Run: headless pygame with SDL's dummy video driver; simulated clock (each Clock.tick advances the game by its frame time, no real sleeping); random seed 0; keys injected as events and as key.get_pressed() state; no mouse input.
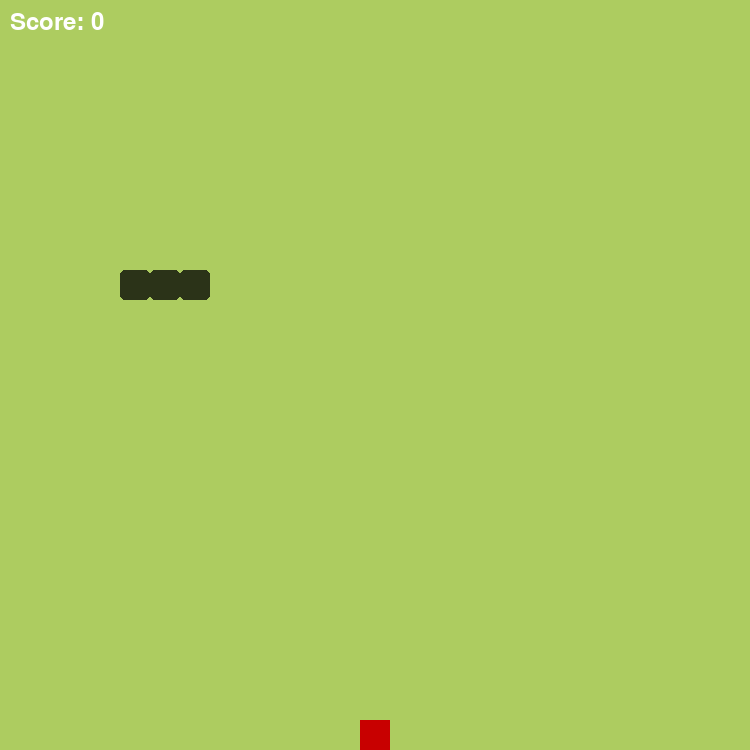
Frame 1 of 4 · flips 1–60 · no input
Frame 2 of 4 · flips 61–180 · tapped SPACE, RETURN · held RIGHT (→), D · screen unchanged from frame 1, image omitted
Frame 3 of 4 · flips 181–300 · held DOWN (↓), S · screen unchanged from frame 2, image omitted
Frame 4 of 4 · flips 301–420 · held LEFT (←), A, UP (↑), W · screen unchanged from frame 3, image omitted

The pygame program that drew these frames:

import pygame
import sys
import random
from pygame.math import Vector2

# Initialize Pygame
pygame.init()

# Colors
GREEN = (173, 204, 96)
DARK_GREEN = (43, 51, 24)

# Settings
cell_size = 30
number_of_cells = 25

# Create the Food class
class Food:
    def __init__(self):
        self.position = self.generate_random_pos()
        self.food_surface = pygame.Surface((cell_size, cell_size))
        self.food_surface.fill((200, 0, 0))  # Red food color

    def draw(self):
        food_rect = pygame.Rect(
            self.position.x * cell_size, 
            self.position.y * cell_size, 
            cell_size, 
            cell_size
        )
        screen.blit(self.food_surface, food_rect)

    def generate_random_pos(self):
        x = random.randint(0, number_of_cells - 1)
        y = random.randint(0, number_of_cells - 1)
        return Vector2(x, y)

# Create the Snake class
class Snake:
    def __init__(self):
        self.body = [Vector2(6, 9), Vector2(5, 9), Vector2(4, 9)]
        self.direction = Vector2(1, 0)  # Initially moving to the right

    def draw(self):
        for segment in self.body:
            segment_rect = pygame.Rect(
                segment.x * cell_size, 
                segment.y * cell_size, 
                cell_size, 
                cell_size
            )
            pygame.draw.rect(screen, DARK_GREEN, segment_rect, border_radius=5)

    def move(self):
        # Add a new head based on the direction and remove the tail
        new_head = self.body[0] + self.direction
        self.body = [new_head] + self.body[:-1]

    def grow(self):
        # Grow the snake by adding a new segment at the end
        tail = self.body[-1]
        self.body.append(tail)

# Create the Game class
class Game:
    def __init__(self):
        self.snake = Snake()
        self.food = Food()
        self.score = 0

    def update(self):
        self.snake.move()

        # Check if snake ate food
        if self.snake.body[0] == self.food.position:
            self.snake.grow()
            self.food = Food()  # Generate new food
            self.score += 1

    def draw(self):
        self.snake.draw()
        self.food.draw()

        # Display the score
        font = pygame.font.Font(None, 36)
        score_text = font.render(f"Score: {self.score}", True, (255, 255, 255))
        screen.blit(score_text, (10, 10))

# Set up the screen
screen = pygame.display.set_mode((cell_size * number_of_cells, cell_size * number_of_cells))
pygame.display.set_caption("Snake Game")

# Game clock
clock = pygame.time.Clock()

# Create game objects
game = Game()

# Timer for snake movement
SNAKE_UPDATE = pygame.USEREVENT
pygame.time.set_timer(SNAKE_UPDATE, 200)

# Game loop
while True:
    # Event handling
    for event in pygame.event.get():
        if event.type == pygame.QUIT:
            pygame.quit()
            sys.exit()
        if event.type == SNAKE_UPDATE:
            game.update()
        # Control snake direction
        if event.type == pygame.KEYDOWN:
            if event.key == pygame.K_UP and game.snake.direction != Vector2(0, 1):
                game.snake.direction = Vector2(0, -1)
            elif event.key == pygame.K_DOWN and game.snake.direction != Vector2(0, -1):
                game.snake.direction = Vector2(0, 1)
            elif event.key == pygame.K_LEFT and game.snake.direction != Vector2(1, 0):
                game.snake.direction = Vector2(-1, 0)
            elif event.key == pygame.K_RIGHT and game.snake.direction != Vector2(-1, 0):
                game.snake.direction = Vector2(1, 0)

    # Drawing the screen
    screen.fill(GREEN)  # Background color
    game.draw()

    # Refresh the display
    pygame.display.flip()

    # Control the frame rate
    clock.tick(60)

    
